Run: headless pygame with SDL's dummy video driver; simulated clock (each Clock.tick advances the game by its frame time, no real sleeping); random seed 0; keys injected as events and as key.get_pressed() state; mouse plan: one left click at the window centre at the start of phase 2, then a move to the lower-right quarter at the start of phase 3.
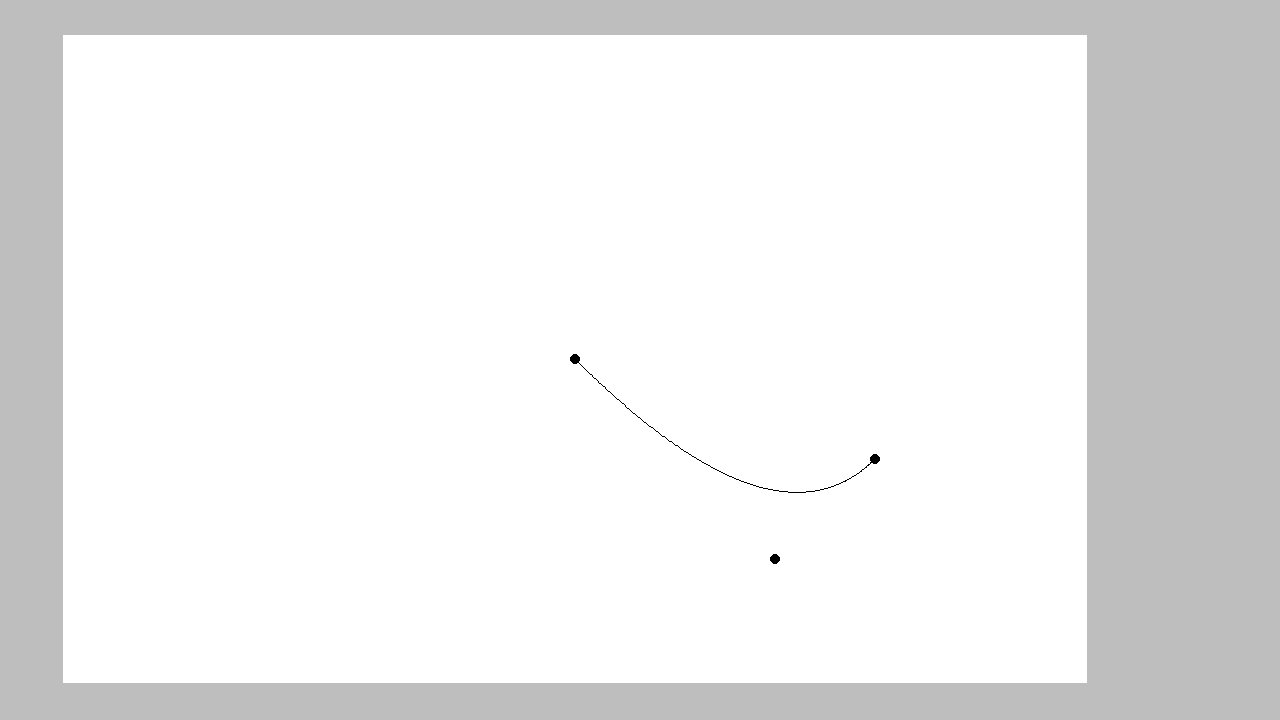
Frame 1 of 4 · flips 1–60 · no input
Frame 2 of 4 · flips 61–180 · clicked the window centre · tapped SPACE, RETURN · held RIGHT (→), D · screen unchanged from frame 1, image omitted
Frame 3 of 4 · flips 181–300 · moved the mouse to the lower-right quarter · held DOWN (↓), S · screen unchanged from frame 2, image omitted
Frame 4 of 4 · flips 301–420 · held LEFT (←), A, UP (↑), W · screen unchanged from frame 3, image omitted

The pygame program that drew these frames:

# Example file showing a circle moving on screen
import pygame as pg
import pygame.gfxdraw as gfx

class Curve_point:
    def __init__(self, x, y):
        self.x = x
        self.y = y
        self.collider = pg.Rect(x - 5, y - 5, 10, 10)

class Curve:
    def __init__(self, points, steps = 100, color = (0, 0, 0)):
        self.points = points
        self.steps = steps
        self.color = color

    def draw(self, surface):
        gfx.bezier(surface, [(p.x, p.y) for p in self.points], self.steps, self.color)
        
    def draw_points(self, surface, x_offset = 0, y_offset = 0):
        for point in self.points:
            pg.draw.circle(surface, (0, 0, 0), (point.x + x_offset, point.y + y_offset), 5)
    
    def update_point_colliders(self, x_offset = 0, y_offset = 0):
        for point in self.points:
            point.collider.center = (point.x + x_offset, point.y + y_offset)

    


# pyg setup
pg.init()
screen = pg.display.set_mode((1280, 720))
clock = pg.time.Clock()
running = True
dt = 0

viewport_width_percent = 0.8
viewport_height_percent = 0.9
editor_viewport = pg.Surface((screen.get_width()*viewport_width_percent, screen.get_height()*viewport_height_percent))
editor_viewport.set_colorkey((0, 255, 255))
viewport_x_offset = screen.get_width() * (1 - viewport_width_percent) / 4
viewport_y_offset = screen.get_height() * (1 - viewport_height_percent) / 2


vector_surface = pg.Surface((1280, 720))
vector_surface.set_colorkey((255, 255, 255))
test_curve = Curve([Curve_point(0,0), Curve_point(200, 200), Curve_point(300, 100)], 100, (0, 0, 0))
test_curve.update_point_colliders()

player_pos = pg.Vector2(editor_viewport.get_width() / 2, editor_viewport.get_height() / 2)
selected_object = test_curve
selected_point = None


while running:
    # poll for events
    # pg.QUIT event means the user clicked X to close your window
    for event in pg.event.get():
        if event.type == pg.QUIT:
            running = False
        if event.type == pg.MOUSEBUTTONDOWN:
            if event.button == 1:
                for point in selected_object.points:
                    if point.collider.collidepoint((event.pos[0] - viewport_x_offset-player_pos.x, event.pos[1] - viewport_y_offset-player_pos.y)):
                        selected_point = point
                        break
            if event.button == 3:
                selected_object.points.append(Curve_point(event.pos[0] - viewport_x_offset-player_pos.x, event.pos[1] - viewport_y_offset-player_pos.y))
                selected_object.update_point_colliders()
        if event.type == pg.MOUSEBUTTONUP:
            if event.button == 1:
                selected_point = None

    if selected_point != None:
        selected_point.x = pg.mouse.get_pos()[0] - viewport_x_offset-player_pos.x
        selected_point.y = pg.mouse.get_pos()[1] - viewport_y_offset-player_pos.y
        selected_object.update_point_colliders()

    # fill the screen with a color to wipe away anything from last frame
    screen.fill("grey")
    vector_surface.fill((255, 255, 255))
    editor_viewport.fill((255, 255, 255))
    test_curve.draw(vector_surface)
    editor_viewport.blit(vector_surface, player_pos)
    test_curve.draw_points(editor_viewport, int(player_pos.x), int(player_pos.y))
    screen.blit(editor_viewport, (viewport_x_offset, viewport_y_offset))



    
    # flip() the display to put your work on screen
    pg.display.flip()

    # limits FPS to 60
    # dt is delta time in seconds since last frame, used for framerate-
    # independent physics.
    dt = clock.tick(60) / 1000

pg.quit()
